Run: headless pygame with SDL's dummy video driver; simulated clock (each Clock.tick advances the game by its frame time, no real sleeping); random seed 0; keys injected as events and as key.get_pressed() state; no mouse input.
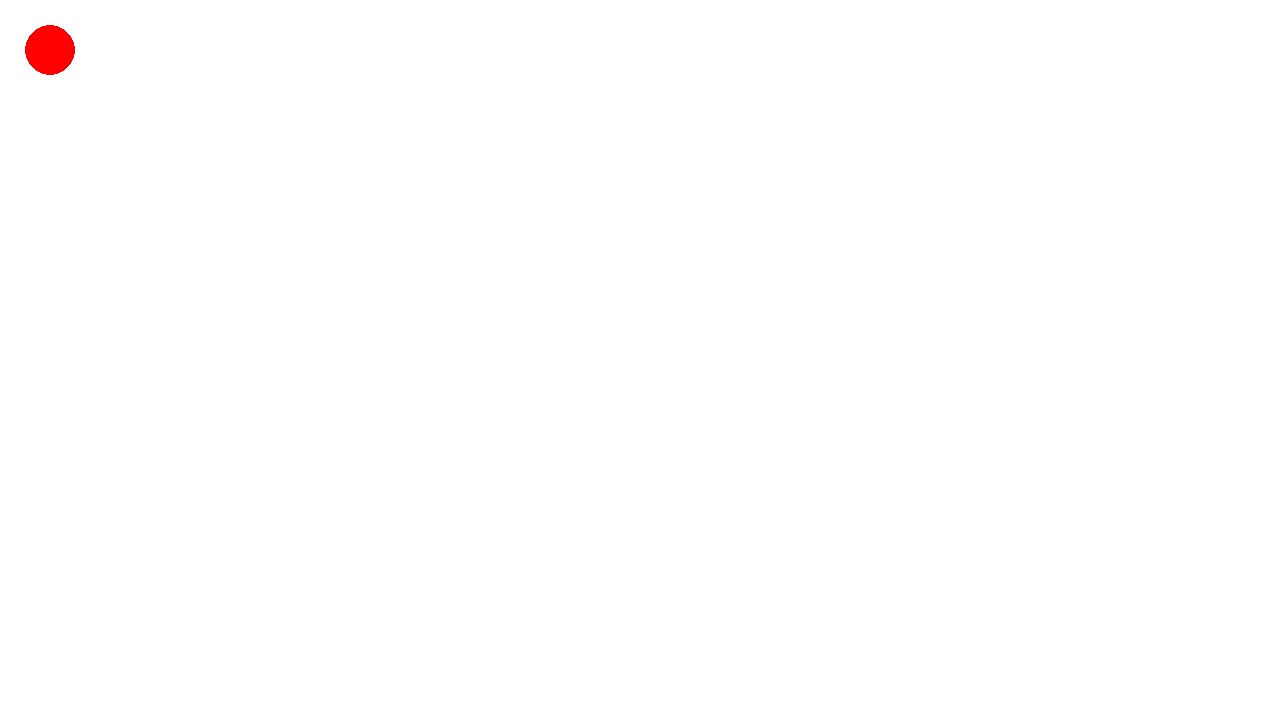
Frame 1 of 4 · flips 1–60 · no input
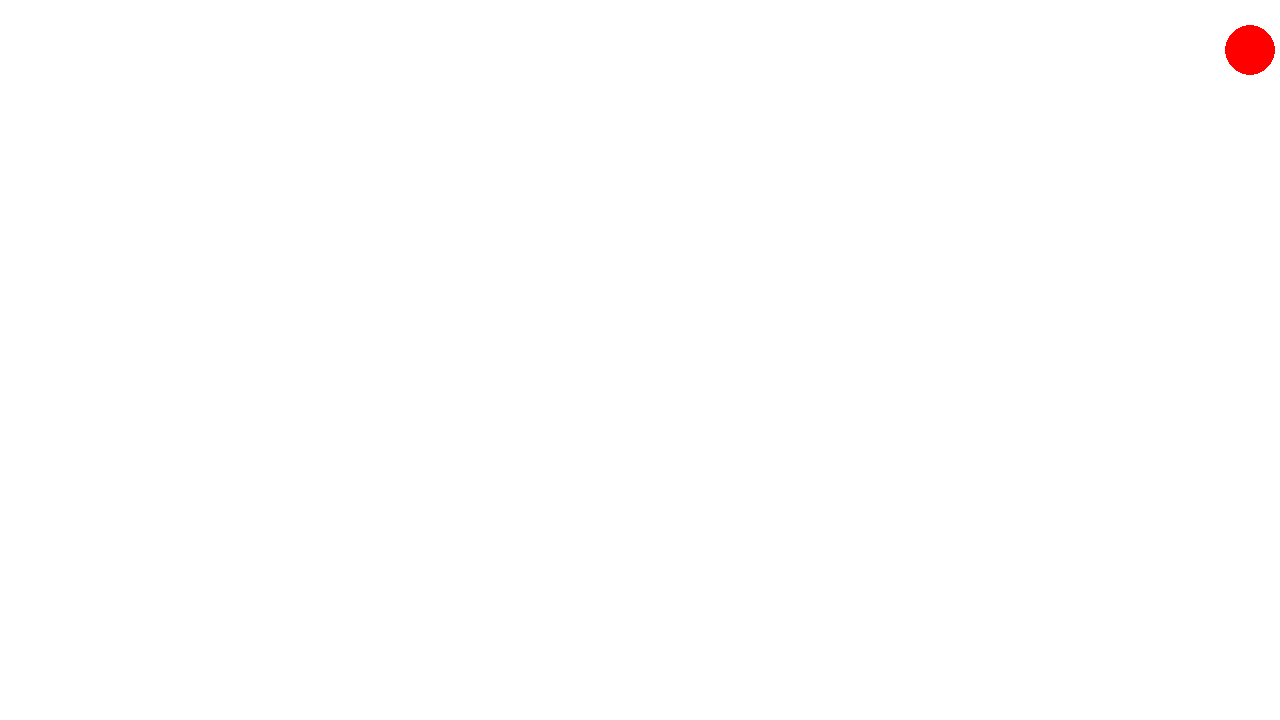
Frame 2 of 4 · flips 61–180 · tapped SPACE, RETURN · held RIGHT (→), D
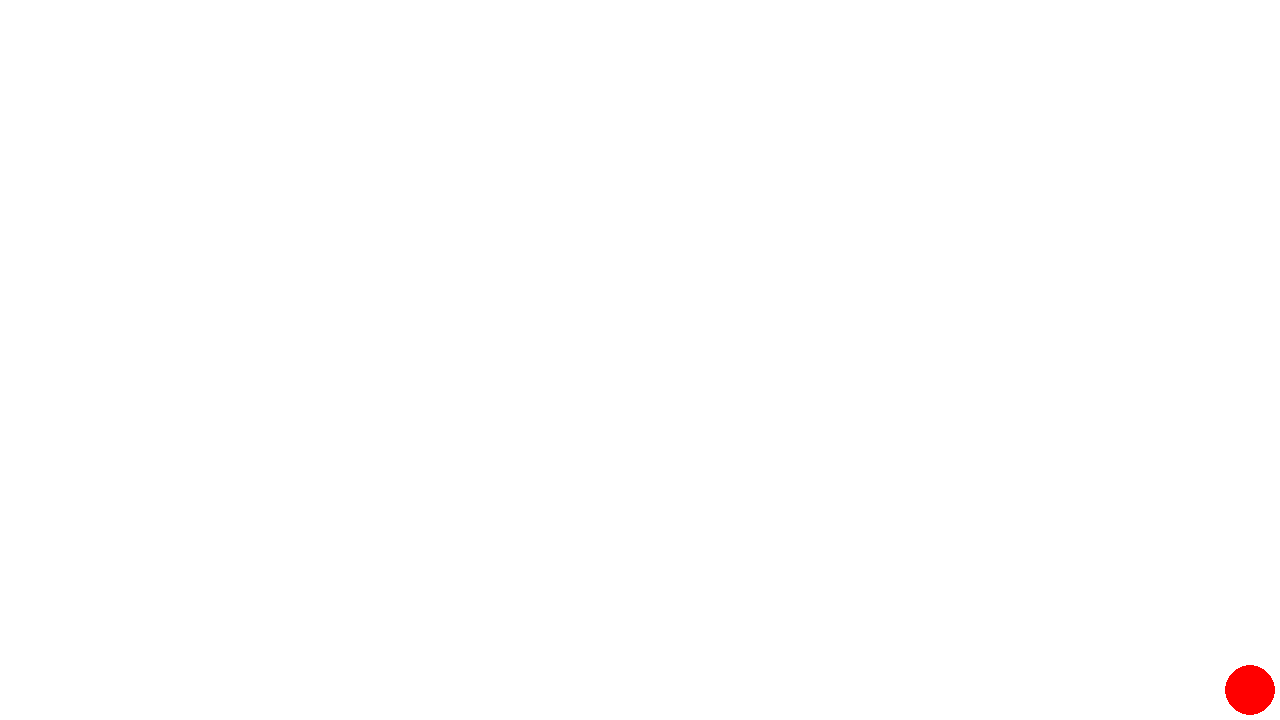
Frame 3 of 4 · flips 181–300 · held DOWN (↓), S
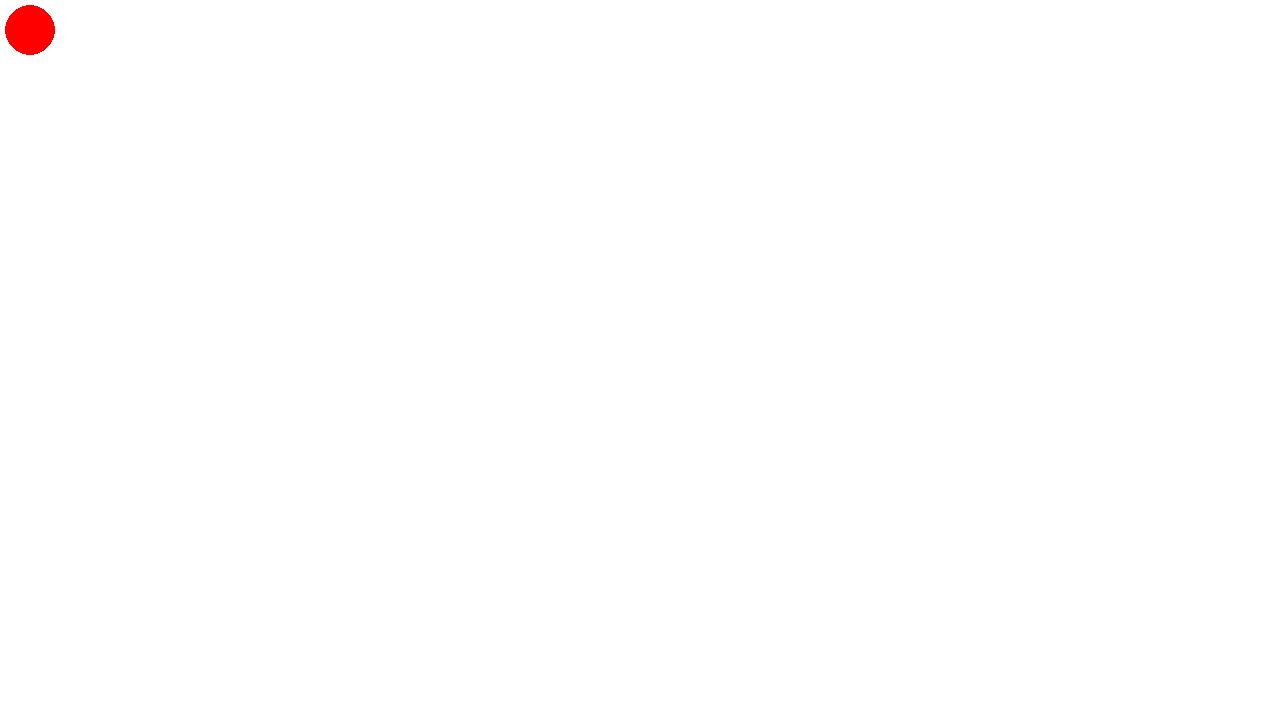
Frame 4 of 4 · flips 301–420 · held LEFT (←), A, UP (↑), W

The pygame program that drew these frames:

import pygame

def main():
    width = 1280
    height = 720
    screen = pygame.display.set_mode((width, height))
    pygame.display.set_caption('Circle')
    x = 50
    y = 50
    rad = 25
    vel = 20
    clock = pygame.time.Clock()
    run = True
    
    while run:
        for event in pygame.event.get():
            if event.type == pygame.QUIT:
                run = False

        
        pressed = pygame.key.get_pressed()
        if pressed[pygame.K_UP] and y - vel > 25: y -= vel
        if pressed[pygame.K_DOWN] and y + vel < 695: y += vel
        if pressed[pygame.K_LEFT] and x - vel > 25 : x -= vel
        if pressed[pygame.K_RIGHT] and x + vel < 1255: x += vel
        
        screen.fill((255, 255, 255))
        pygame.draw.circle(screen, (255, 0, 0), (x, y), rad, 0)
        
        pygame.display.update()
        clock.tick(60)
    pygame.quit()
        
if __name__ == '__main__':
    pygame.init()
    main()
